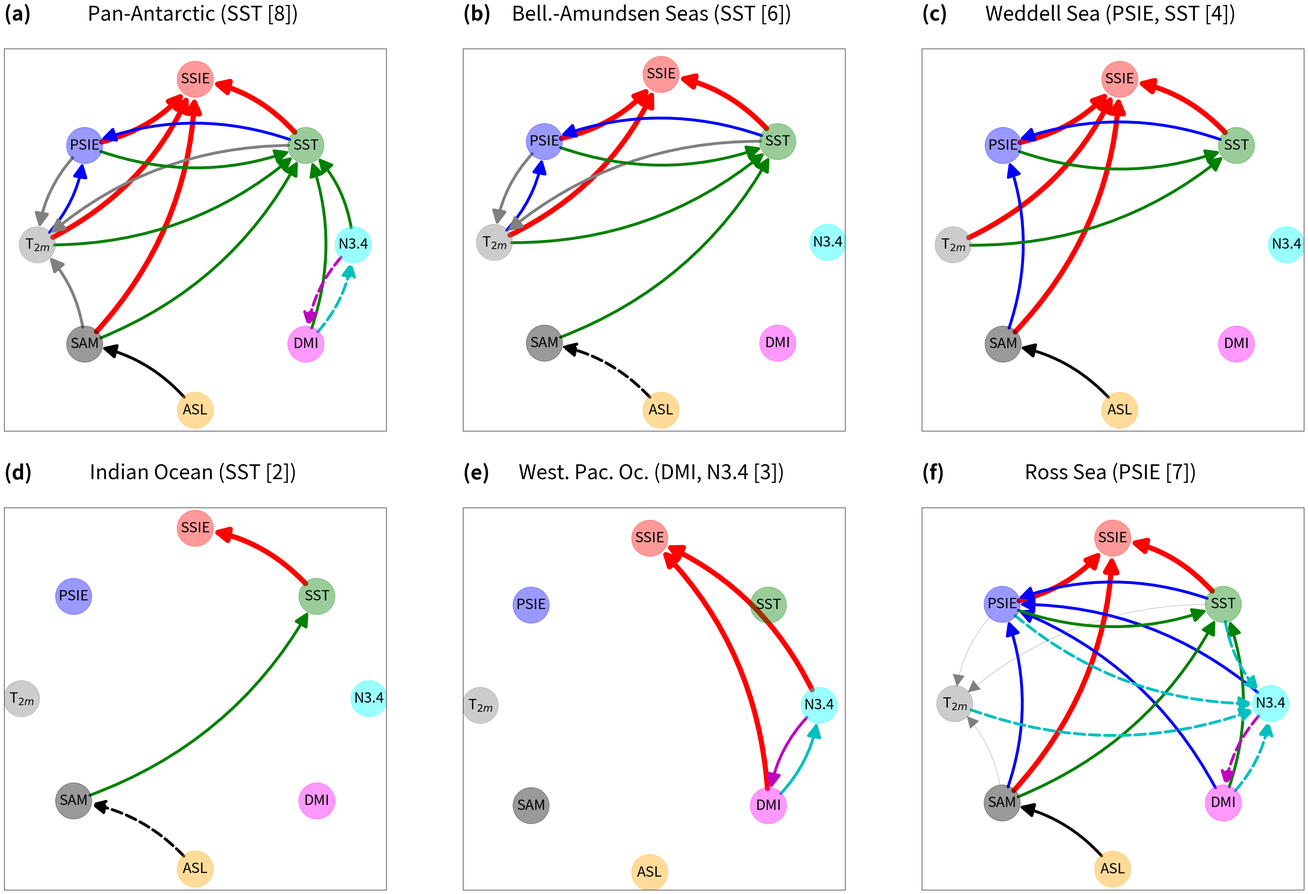

The matplotlib source for this figure: (Note: this script raises an exception after producing the figure.)
#!/usr/bin/env python3
# -*- coding: utf-8 -*-

"""
Figure 9: Plot causal graphs from CanESM5 (cold model) for all sectors in OND

Last updated: 01/07/2025

@author: David Docquier
"""

# Import libraries
import matplotlib.pyplot as plt
import networkx as nx
import numpy as np

# Options
save_fig = True
nvar = 8 # number of variables

# Working directories
dir_input = '/home/ddocquier/Documents/Papers/My_Papers/RESIST_Antarctic/output/seasons/'
dir_fig = '/home/ddocquier/Documents/Papers/My_Papers/RESIST_Antarctic/LaTeX/'

# Create graph
G = nx.DiGraph()
G.add_edges_from(
    [('SSIE','PSIE'),('PSIE','T$_{2m}$'),('T$_{2m}$','SST'),('SST','SAM'),
     ('SAM','ASL'),('ASL','N3.4'),('N3.4','DMI'),('DMI','SSIE')])
pos = {'SSIE': np.array([0,1]),
       'PSIE': np.array([-0.7,0.6]),
       'T$_{2m}$': np.array([-1,0]),
       'SST': np.array([0.7,0.6]),
       'SAM': np.array([-0.7,-0.6]),
       'ASL': np.array([0,-1]),
       'N3.4': np.array([1,0]),
       'DMI': np.array([0.7,-0.6])}

# Antarctic
drivers_SSIE_ant = [('PSIE','SSIE'),('T$_{2m}$','SSIE'),('SST','SSIE'),('SAM','SSIE')]

drivers_PSIE_ant = [('T$_{2m}$','PSIE'),('SST','PSIE')]
drivers_T2m_ant = [('PSIE','T$_{2m}$'),('SST','T$_{2m}$'),('SAM','T$_{2m}$')]
drivers_SST_ant = [('PSIE','SST'),('T$_{2m}$','SST'),('SAM','SST'),('N3.4','SST'),('DMI','SST')]
drivers_SAM_ant = [('ASL','SAM')]

drivers_N34_ant = [('DMI','N3.4')]
drivers_DMI_ant = [('N3.4','DMI')]

cen_psie_ant = 5
cen_t2m_ant = 6
cen_sam_ant = 4
cen_asl_ant = 1
cen_dmi_ant = 3
cen_n34_ant = 3
cen_sst_ant = 8

# BAS
drivers_SSIE_bas = [('PSIE','SSIE'),('T$_{2m}$','SSIE'),('SST','SSIE')]

drivers_PSIE_bas = [('T$_{2m}$','PSIE'),('SST','PSIE')]
drivers_T2m_bas = [('PSIE','T$_{2m}$'),('SST','T$_{2m}$')]
drivers_SST_bas = [('PSIE','SST'),('T$_{2m}$','SST'),('SAM','SST')]

drivers_SAM_bas = [('ASL','SAM')]

cen_psie_bas = 5
cen_t2m_bas = 5
cen_sam_bas = 2
cen_asl_bas = 1
cen_dmi_bas = 0
cen_n34_bas = 0
cen_sst_bas = 6

# WS
drivers_SSIE_ws = [('PSIE','SSIE'),('T$_{2m}$','SSIE'),('SST','SSIE'),('SAM','SSIE')]

drivers_PSIE_ws = [('SST','PSIE'),('SAM','PSIE')]
drivers_SST_ws = [('PSIE','SST'),('T$_{2m}$','SST')]
drivers_SAM_ws = [('ASL','SAM')]

cen_psie_ws = 4
cen_t2m_ws = 2
cen_sam_ws = 3
cen_asl_ws = 1
cen_dmi_ws = 0
cen_n34_ws = 0
cen_sst_ws = 4

# IO
drivers_SSIE_io = [('SST','SSIE')]

drivers_SST_io = [('SAM','SST')]

drivers_SAM_io = [('ASL','SAM')]

cen_psie_io = 0
cen_t2m_io = 0
cen_sam_io = 2
cen_asl_io = 1
cen_dmi_io = 0
cen_n34_io = 0
cen_sst_io = 2

# WPO
drivers_SSIE_wpo = [('N3.4','SSIE'),('DMI','SSIE')]

drivers_N34_wpo = [('DMI','N3.4')]
drivers_DMI_wpo = [('N3.4','DMI')]

cen_psie_wpo = 0
cen_t2m_wpo = 0
cen_sam_wpo = 0
cen_asl_wpo = 0
cen_dmi_wpo = 3
cen_n34_wpo = 3
cen_sst_wpo = 0

# RS
drivers_SSIE_rs = [('PSIE','SSIE'),('SST','SSIE'),('SAM','SSIE')]

drivers_PSIE_rs = [('SST','PSIE'),('SAM','PSIE'),('N3.4','PSIE'),('DMI','PSIE')]
drivers_SST_rs = [('PSIE','SST'),('SAM','SST'),('DMI','SST')]
drivers_SAM_rs = [('ASL','SAM')]

drivers_N34_rs = [('PSIE','N3.4'),('T$_{2m}$','N3.4'),('SST','N3.4'),('DMI','N3.4')]
drivers_DMI_rs = [('N3.4','DMI')]

drivers_T2m_rs = [('PSIE','T$_{2m}$'),('SST','T$_{2m}$'),('SAM','T$_{2m}$')]

cen_psie_rs = 8
cen_t2m_rs = 4
cen_sam_rs = 5
cen_asl_rs = 1
cen_dmi_rs = 4
cen_n34_rs = 6
cen_sst_rs = 7

color_map = []
for node in G:
    if node == 'SSIE':
        color_map.append('red')
    elif node == 'PSIE':
        color_map.append('blue')
    elif node == 'T$_{2m}$':
        color_map.append('gray')
    elif node == 'SST':
        color_map.append('green')
    elif node == 'SAM':
        color_map.append('black')
    elif node == 'ASL':
        color_map.append('orange')
    elif node == 'N3.4':
        color_map.append('cyan')
    elif node == 'DMI':
        color_map.append('magenta')
    
# Causal graphs
fig,ax = plt.subplots(2,3,figsize=(35,24))
fig.subplots_adjust(left=0.05,bottom=0.05,right=0.95,top=0.9,wspace=0.2,hspace=0.2)

# Antarctic
nx.draw_networkx_nodes(G,pos,node_color=color_map,node_size=4000,node_shape='o',alpha=0.4,ax=ax[0,0])
nx.draw_networkx_labels(G,pos,font_size=25,ax=ax[0,0])
nx.draw_networkx_edges(G,pos,edgelist=drivers_SSIE_ant,edge_color='r',arrows=True,arrowsize=50,connectionstyle='arc3,rad=0.2',width=9,min_source_margin=30,min_target_margin=30,ax=ax[0,0])
nx.draw_networkx_edges(G,pos,edgelist=drivers_PSIE_ant,edge_color='b',arrows=True,arrowsize=50,connectionstyle='arc3,rad=0.2',width=5,min_source_margin=30,min_target_margin=30,ax=ax[0,0])
nx.draw_networkx_edges(G,pos,edgelist=drivers_T2m_ant,edge_color='gray',arrows=True,arrowsize=50,connectionstyle='arc3,rad=0.2',width=5,min_source_margin=30,min_target_margin=30,ax=ax[0,0])
nx.draw_networkx_edges(G,pos,edgelist=drivers_SAM_ant,edge_color='k',arrows=True,arrowsize=50,connectionstyle='arc3,rad=0.2',width=5,min_source_margin=30,min_target_margin=30,ax=ax[0,0])
nx.draw_networkx_edges(G,pos,edgelist=drivers_SST_ant,edge_color='g',arrows=True,arrowsize=50,connectionstyle='arc3,rad=0.2',width=5,min_source_margin=30,min_target_margin=30,ax=ax[0,0])
nx.draw_networkx_edges(G,pos,edgelist=drivers_N34_ant,edge_color='c',arrows=True,style='--',arrowsize=50,connectionstyle='arc3,rad=0.2',width=5,min_source_margin=30,min_target_margin=30,ax=ax[0,0])
nx.draw_networkx_edges(G,pos,edgelist=drivers_DMI_ant,edge_color='m',arrows=True,style='--',arrowsize=50,connectionstyle='arc3,rad=0.2',width=5,min_source_margin=30,min_target_margin=30,ax=ax[0,0])
ax[0,0].set_title('(a) \n',loc='left',fontsize=35,fontweight='bold')
ax[0,0].set_title('Pan-Antarctic (SST [8]) \n',loc='center',fontsize=35)

# BAS
nx.draw_networkx_nodes(G,pos,node_color=color_map,node_size=4000,node_shape='o',alpha=0.4,ax=ax[0,1])
nx.draw_networkx_labels(G,pos,font_size=25,ax=ax[0,1])
nx.draw_networkx_edges(G,pos,edgelist=drivers_SSIE_bas,edge_color='r',arrows=True,arrowsize=50,connectionstyle='arc3,rad=0.2',width=9,min_source_margin=30,min_target_margin=30,ax=ax[0,1])
nx.draw_networkx_edges(G,pos,edgelist=drivers_PSIE_bas,edge_color='b',arrows=True,arrowsize=50,connectionstyle='arc3,rad=0.2',width=5,min_source_margin=30,min_target_margin=30,ax=ax[0,1])
nx.draw_networkx_edges(G,pos,edgelist=drivers_T2m_bas,edge_color='gray',arrows=True,arrowsize=50,connectionstyle='arc3,rad=0.2',width=5,min_source_margin=30,min_target_margin=30,ax=ax[0,1])
nx.draw_networkx_edges(G,pos,edgelist=drivers_SST_bas,edge_color='g',arrows=True,arrowsize=50,connectionstyle='arc3,rad=0.2',width=5,min_source_margin=30,min_target_margin=30,ax=ax[0,1])
nx.draw_networkx_edges(G,pos,edgelist=drivers_SAM_bas,edge_color='k',arrows=True,style='--',arrowsize=50,connectionstyle='arc3,rad=0.2',width=5,min_source_margin=30,min_target_margin=30,ax=ax[0,1])
ax[0,1].set_title('(b) \n',loc='left',fontsize=35,fontweight='bold')
ax[0,1].set_title('Bell.-Amundsen Seas (SST [6]) \n',loc='center',fontsize=35)

# WS
nx.draw_networkx_nodes(G,pos,node_color=color_map,node_size=4000,node_shape='o',alpha=0.4,ax=ax[0,2])
nx.draw_networkx_labels(G,pos,font_size=25,ax=ax[0,2])
nx.draw_networkx_edges(G,pos,edgelist=drivers_SSIE_ws,edge_color='r',arrows=True,arrowsize=50,connectionstyle='arc3,rad=0.2',width=9,min_source_margin=30,min_target_margin=30,ax=ax[0,2])
nx.draw_networkx_edges(G,pos,edgelist=drivers_PSIE_ws,edge_color='b',arrows=True,arrowsize=50,connectionstyle='arc3,rad=0.2',width=5,min_source_margin=30,min_target_margin=30,ax=ax[0,2])
nx.draw_networkx_edges(G,pos,edgelist=drivers_SST_ws,edge_color='g',arrows=True,arrowsize=50,connectionstyle='arc3,rad=0.2',width=5,min_source_margin=30,min_target_margin=30,ax=ax[0,2])
nx.draw_networkx_edges(G,pos,edgelist=drivers_SAM_ws,edge_color='k',arrows=True,arrowsize=50,connectionstyle='arc3,rad=0.2',width=5,min_source_margin=30,min_target_margin=30,ax=ax[0,2])
ax[0,2].set_title('(c) \n',loc='left',fontsize=35,fontweight='bold')
ax[0,2].set_title('Weddell Sea (PSIE, SST [4]) \n',loc='center',fontsize=35)

# IO
nx.draw_networkx_nodes(G,pos,node_color=color_map,node_size=4000,node_shape='o',alpha=0.4,ax=ax[1,0])
nx.draw_networkx_labels(G,pos,font_size=25,ax=ax[1,0])
nx.draw_networkx_edges(G,pos,edgelist=drivers_SSIE_io,edge_color='r',arrows=True,arrowsize=50,connectionstyle='arc3,rad=0.2',width=9,min_source_margin=30,min_target_margin=30,ax=ax[1,0])
nx.draw_networkx_edges(G,pos,edgelist=drivers_SST_io,edge_color='g',arrows=True,arrowsize=50,connectionstyle='arc3,rad=0.2',width=5,min_source_margin=30,min_target_margin=30,ax=ax[1,0])
nx.draw_networkx_edges(G,pos,edgelist=drivers_SAM_io,edge_color='k',arrows=True,style='--',arrowsize=50,connectionstyle='arc3,rad=0.2',width=5,min_source_margin=30,min_target_margin=30,ax=ax[1,0])
ax[1,0].set_title('(d) \n',loc='left',fontsize=35,fontweight='bold')
ax[1,0].set_title('Indian Ocean (SST [2]) \n',loc='center',fontsize=35)

# WPO
nx.draw_networkx_nodes(G,pos,node_color=color_map,node_size=4000,node_shape='o',alpha=0.4,ax=ax[1,1])
nx.draw_networkx_labels(G,pos,font_size=25,ax=ax[1,1])
nx.draw_networkx_edges(G,pos,edgelist=drivers_SSIE_wpo,edge_color='r',arrows=True,arrowsize=50,connectionstyle='arc3,rad=0.2',width=9,min_source_margin=30,min_target_margin=30,ax=ax[1,1])
nx.draw_networkx_edges(G,pos,edgelist=drivers_N34_wpo,edge_color='c',arrows=True,arrowsize=50,connectionstyle='arc3,rad=0.2',width=5,min_source_margin=30,min_target_margin=30,ax=ax[1,1])
nx.draw_networkx_edges(G,pos,edgelist=drivers_DMI_wpo,edge_color='m',arrows=True,arrowsize=50,connectionstyle='arc3,rad=0.2',width=5,min_source_margin=30,min_target_margin=30,ax=ax[1,1])
ax[1,1].set_title('(e) \n',loc='left',fontsize=35,fontweight='bold')
ax[1,1].set_title('West. Pac. Oc. (DMI, N3.4 [3]) \n',loc='center',fontsize=35)

# RS
nx.draw_networkx_nodes(G,pos,node_color=color_map,node_size=4000,node_shape='o',alpha=0.4,ax=ax[1,2])
nx.draw_networkx_labels(G,pos,font_size=25,ax=ax[1,2])
nx.draw_networkx_edges(G,pos,edgelist=drivers_SSIE_rs,edge_color='r',arrows=True,arrowsize=50,connectionstyle='arc3,rad=0.2',width=9,min_source_margin=30,min_target_margin=30,ax=ax[1,2])
nx.draw_networkx_edges(G,pos,edgelist=drivers_PSIE_rs,edge_color='b',arrows=True,arrowsize=50,connectionstyle='arc3,rad=0.2',width=5,min_source_margin=30,min_target_margin=30,ax=ax[1,2])
nx.draw_networkx_edges(G,pos,edgelist=drivers_SST_rs,edge_color='g',arrows=True,arrowsize=50,connectionstyle='arc3,rad=0.2',width=5,min_source_margin=30,min_target_margin=30,ax=ax[1,2])
nx.draw_networkx_edges(G,pos,edgelist=drivers_SAM_rs,edge_color='k',arrows=True,arrowsize=50,connectionstyle='arc3,rad=0.2',width=5,min_source_margin=30,min_target_margin=30,ax=ax[1,2])
nx.draw_networkx_edges(G,pos,edgelist=drivers_N34_rs,edge_color='c',arrows=True,style='--',arrowsize=50,connectionstyle='arc3,rad=0.2',width=5,min_source_margin=30,min_target_margin=30,ax=ax[1,2])
nx.draw_networkx_edges(G,pos,edgelist=drivers_DMI_rs,edge_color='m',arrows=True,style='--',arrowsize=50,connectionstyle='arc3,rad=0.2',width=5,min_source_margin=30,min_target_margin=30,ax=ax[1,2])
nx.draw_networkx_edges(G,pos,edgelist=drivers_T2m_rs,edge_color='gray',arrows=True,arrowsize=50,connectionstyle='arc3,rad=0.2',width=0.5,min_source_margin=30,min_target_margin=30,ax=ax[1,2])
ax[1,2].set_title('(f) \n',loc='left',fontsize=35,fontweight='bold')
ax[1,2].set_title('Ross Sea (PSIE [7]) \n',loc='center',fontsize=35)

# Save figure
if save_fig == True:
    fig.savefig(dir_fig + 'fig9.pdf')
